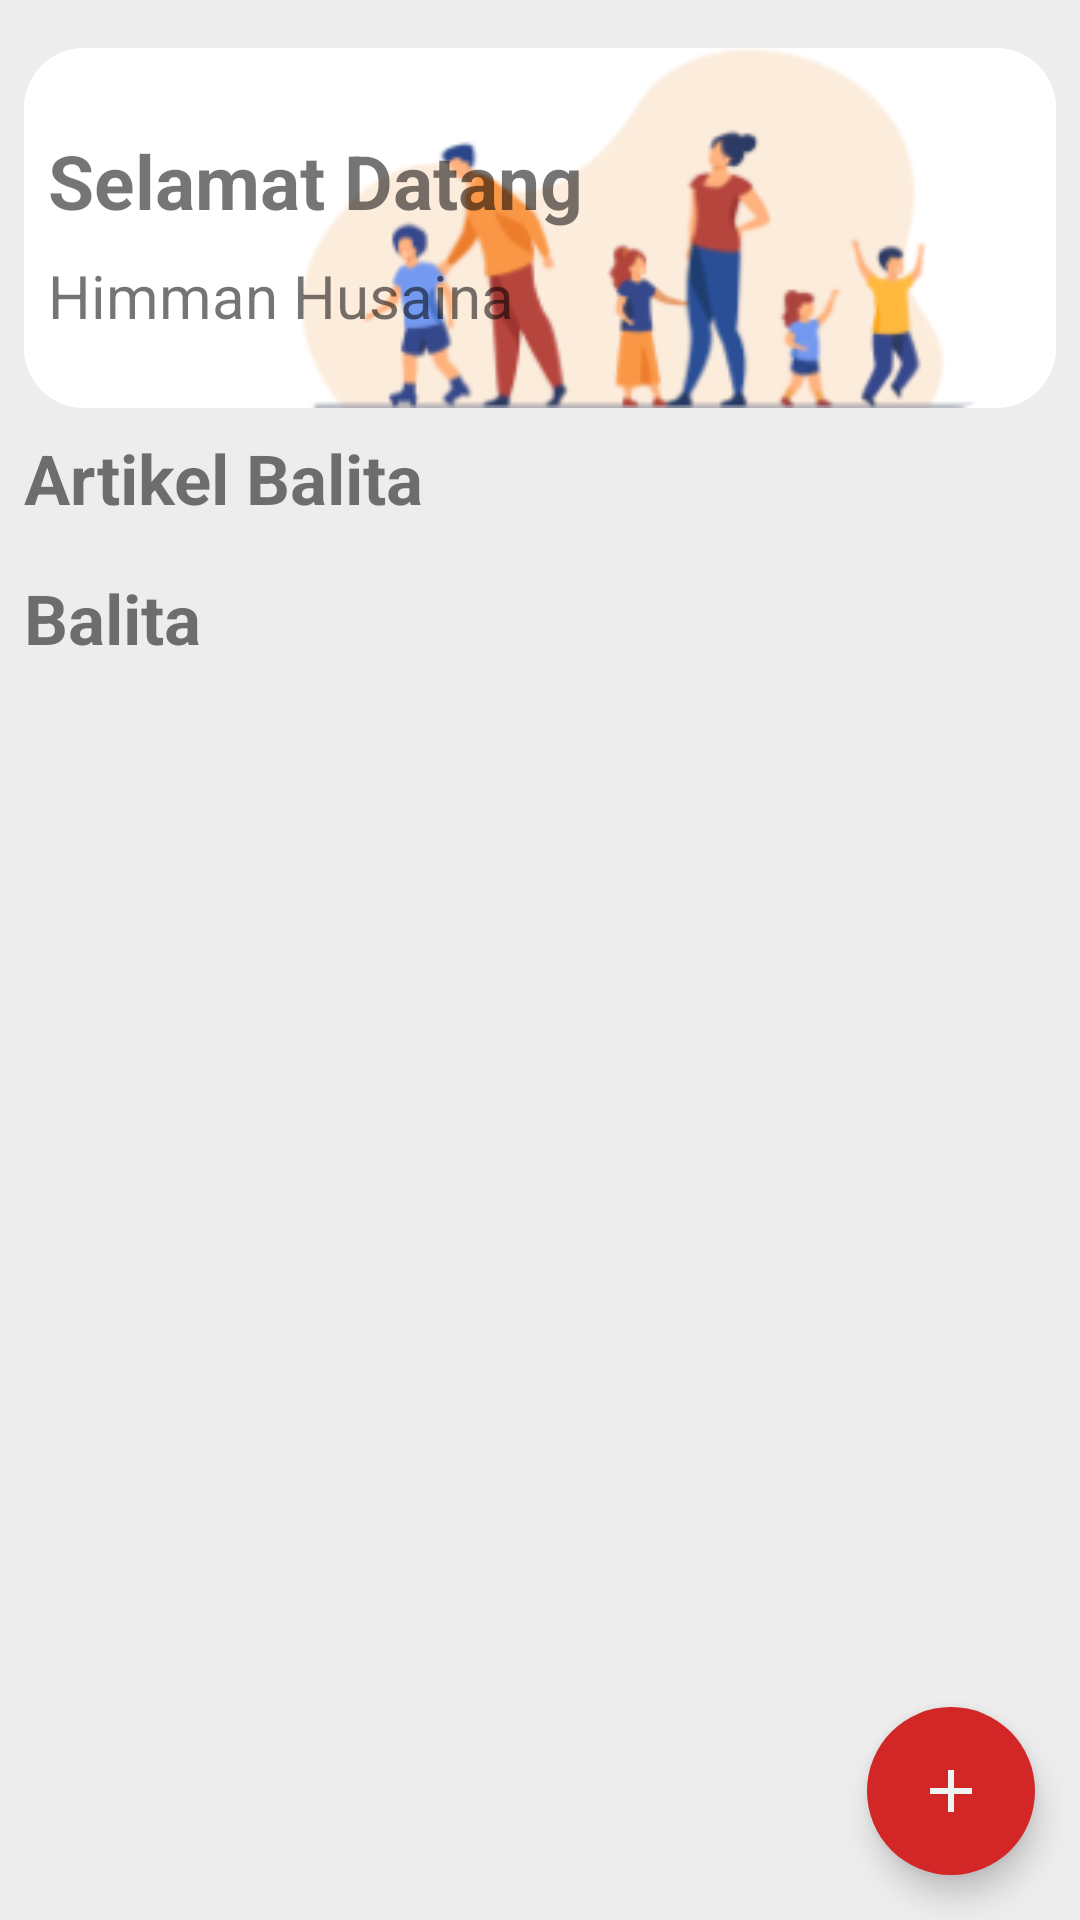

Reconstruct the res/layout file that produces this screen, plus the resources it refers to.
<!-- AndroidManifest.xml: application theme AppTheme -->
<!-- res/layout/fragment_balita.xml -->
<?xml version="1.0" encoding="utf-8"?>
<androidx.constraintlayout.widget.ConstraintLayout xmlns:android="http://schemas.android.com/apk/res/android"
    xmlns:app="http://schemas.android.com/apk/res-auto"
    xmlns:tools="http://schemas.android.com/tools"
    android:layout_width="match_parent"
    android:layout_height="match_parent"
    android:background="#EDEDED"
    tools:context=".Fragment.BalitaFragment">

    <ImageView
        android:id="@+id/imageView2"
        android:layout_width="match_parent"
        android:layout_height="120dp"
        android:layout_marginStart="8dp"
        android:layout_marginTop="16dp"
        android:layout_marginEnd="8dp"
        android:background="@drawable/shape_rectangle_white"
        android:src="@drawable/ic_header"
        app:layout_constraintEnd_toEndOf="parent"
        app:layout_constraintStart_toStartOf="parent"
        app:layout_constraintTop_toTopOf="parent" />

    <TextView
        android:id="@+id/textView2"
        android:layout_width="match_parent"
        android:layout_height="wrap_content"
        android:layout_marginStart="16dp"
        android:layout_marginEnd="16dp"
        android:layout_marginBottom="32dp"
        android:text="Selamat Datang"
        android:textSize="25sp"
        android:textStyle="bold"
        app:layout_constraintBottom_toBottomOf="@+id/imageView2"
        app:layout_constraintEnd_toEndOf="@+id/imageView2"
        app:layout_constraintStart_toStartOf="@+id/imageView2"
        app:layout_constraintTop_toTopOf="@+id/imageView2" />

    <TextView
        android:id="@+id/tvAkun"
        android:layout_width="match_parent"
        android:layout_height="wrap_content"
        android:layout_marginStart="16dp"
        android:layout_marginEnd="16dp"
        android:layout_marginBottom="16dp"
        android:text="Himman Husaina"
        android:textSize="20sp"
        app:layout_constraintBottom_toBottomOf="@+id/imageView2"
        app:layout_constraintEnd_toEndOf="@+id/imageView2"
        app:layout_constraintStart_toStartOf="@+id/imageView2"
        app:layout_constraintTop_toBottomOf="@+id/textView2" />

    <TextView
        android:id="@+id/textView4"
        android:layout_width="match_parent"
        android:layout_height="wrap_content"
        android:layout_marginStart="8dp"
        android:layout_marginTop="8dp"
        android:layout_marginEnd="8dp"
        android:text="Artikel Balita"
        android:textSize="23sp"
        android:textStyle="bold"
        app:layout_constraintEnd_toEndOf="parent"
        app:layout_constraintStart_toStartOf="parent"
        app:layout_constraintTop_toBottomOf="@+id/imageView2" />

    <androidx.recyclerview.widget.RecyclerView
        android:id="@+id/rv_artikelB"
        android:layout_width="match_parent"
        android:layout_height="wrap_content"
        android:layout_marginStart="8dp"
        android:layout_marginTop="8dp"
        android:layout_marginEnd="8dp"
        app:layout_constraintEnd_toEndOf="parent"
        app:layout_constraintStart_toStartOf="parent"
        app:layout_constraintTop_toBottomOf="@+id/textView4" />

    <TextView
        android:id="@+id/textView6"
        android:layout_width="wrap_content"
        android:layout_height="wrap_content"
        android:layout_marginStart="8dp"
        android:layout_marginTop="8dp"
        android:text="Balita"
        android:textSize="23sp"
        android:textStyle="bold"
        app:layout_constraintStart_toStartOf="parent"
        app:layout_constraintTop_toBottomOf="@+id/rv_artikelB" />


        <androidx.recyclerview.widget.RecyclerView
            android:id="@+id/rv_balita"
            android:layout_width="match_parent"
            android:layout_height="300dp"
            android:layout_marginStart="8dp"
            android:layout_marginTop="8dp"
            android:layout_marginEnd="8dp"
            app:layout_constraintEnd_toEndOf="parent"
            app:layout_constraintStart_toStartOf="parent"
            app:layout_constraintTop_toBottomOf="@+id/textView6"/>

        <ImageView
            android:id="@+id/balita_not_found"
            android:layout_width="200dp"
            android:layout_height="200dp"
            android:layout_marginTop="16dp"
            android:src="@drawable/ic_child_not_found"
            app:layout_constraintEnd_toEndOf="parent"
            app:layout_constraintStart_toStartOf="parent"
            app:layout_constraintTop_toBottomOf="@+id/textView6"
            android:visibility="invisible"/>

        <TextView
            android:id="@+id/tv_balita_kosong"
            android:layout_width="wrap_content"
            android:layout_height="wrap_content"
            android:text="Balita Kosong"
            android:textAlignment="center"
            android:textSize="15sp"
            android:textStyle="bold"
            app:layout_constraintEnd_toEndOf="parent"
            app:layout_constraintStart_toStartOf="parent"
            app:layout_constraintTop_toBottomOf="@+id/balita_not_found"
            android:visibility="invisible"/>

























    <include
        android:id="@+id/include2"
        layout="@layout/app_bar_add"
        android:layout_width="match_parent"
        android:layout_height="match_parent" />
</androidx.constraintlayout.widget.ConstraintLayout>
<!-- res/layout/app_bar_add.xml (included above) -->
<?xml version="1.0" encoding="utf-8"?>
    <androidx.coordinatorlayout.widget.CoordinatorLayout xmlns:android="http://schemas.android.com/apk/res/android"
    xmlns:app="http://schemas.android.com/apk/res-auto"
    xmlns:tools="http://schemas.android.com/tools"
    android:layout_width="match_parent"
    android:layout_height="match_parent">
    <com.google.android.material.floatingactionbutton.FloatingActionButton
        android:layout_width="wrap_content"
        android:layout_height="wrap_content"
        android:layout_gravity="end|bottom"
        android:src="@drawable/ic_add_black_24dp"
        android:layout_margin="15dp"
        app:fabSize="normal"
        app:borderWidth="0dp"
        app:elevation="6dp"
        android:backgroundTint="@color/colorTambah"
        android:id="@+id/addData" />
</androidx.coordinatorlayout.widget.CoordinatorLayout>
<!-- resources referenced by this layout -->
<resources>
  <color name="colorTambah">#d32626</color>
  <!-- drawable ic_add_black_24dp (drawable) -->
  <vector android:height="24dp" android:tint="#EDF4F2"
      android:viewportHeight="24.0" android:viewportWidth="24.0"
      android:width="24dp" xmlns:android="http://schemas.android.com/apk/res/android">
      <path android:fillColor="#FF000000" android:pathData="M19,13h-6v6h-2v-6H5v-2h6V5h2v6h6v2z"/>
  </vector>
  <!-- drawable ic_child_not_found: png bitmap (drawable-nodpi, 19284 bytes) -->
  <!-- drawable ic_header: png bitmap (drawable-nodpi, 23676 bytes) -->
  <!-- drawable shape_rectangle_white (drawable) -->
  <?xml version="1.0" encoding="utf-8"?>
  <shape xmlns:android="http://schemas.android.com/apk/res/android"
      android:shape="rectangle">
  
      <solid android:color="@color/colorBg"/>
  
      <corners android:radius="20dp"/>
  
  </shape>
  <string name="empty_balita">Data Balita Tidak Ada, Silahkan Tambah Data Balita Dahulu</string>
  <style name="AppTheme" parent="Theme.AppCompat.Light.DarkActionBar">
          
          <item name="colorPrimary">@color/colorPrimary</item>
          <item name="colorPrimaryDark">@color/colorPrimaryDark</item>
          <item name="colorAccent">@color/colorAccent</item>
      </style>
  <color name="colorBg">#ffffff</color>
  <color name="colorPrimary">#79d70f</color>
  <color name="colorPrimaryDark">#67B60E</color>
  <color name="colorAccent">#03DAC5</color>
</resources>
